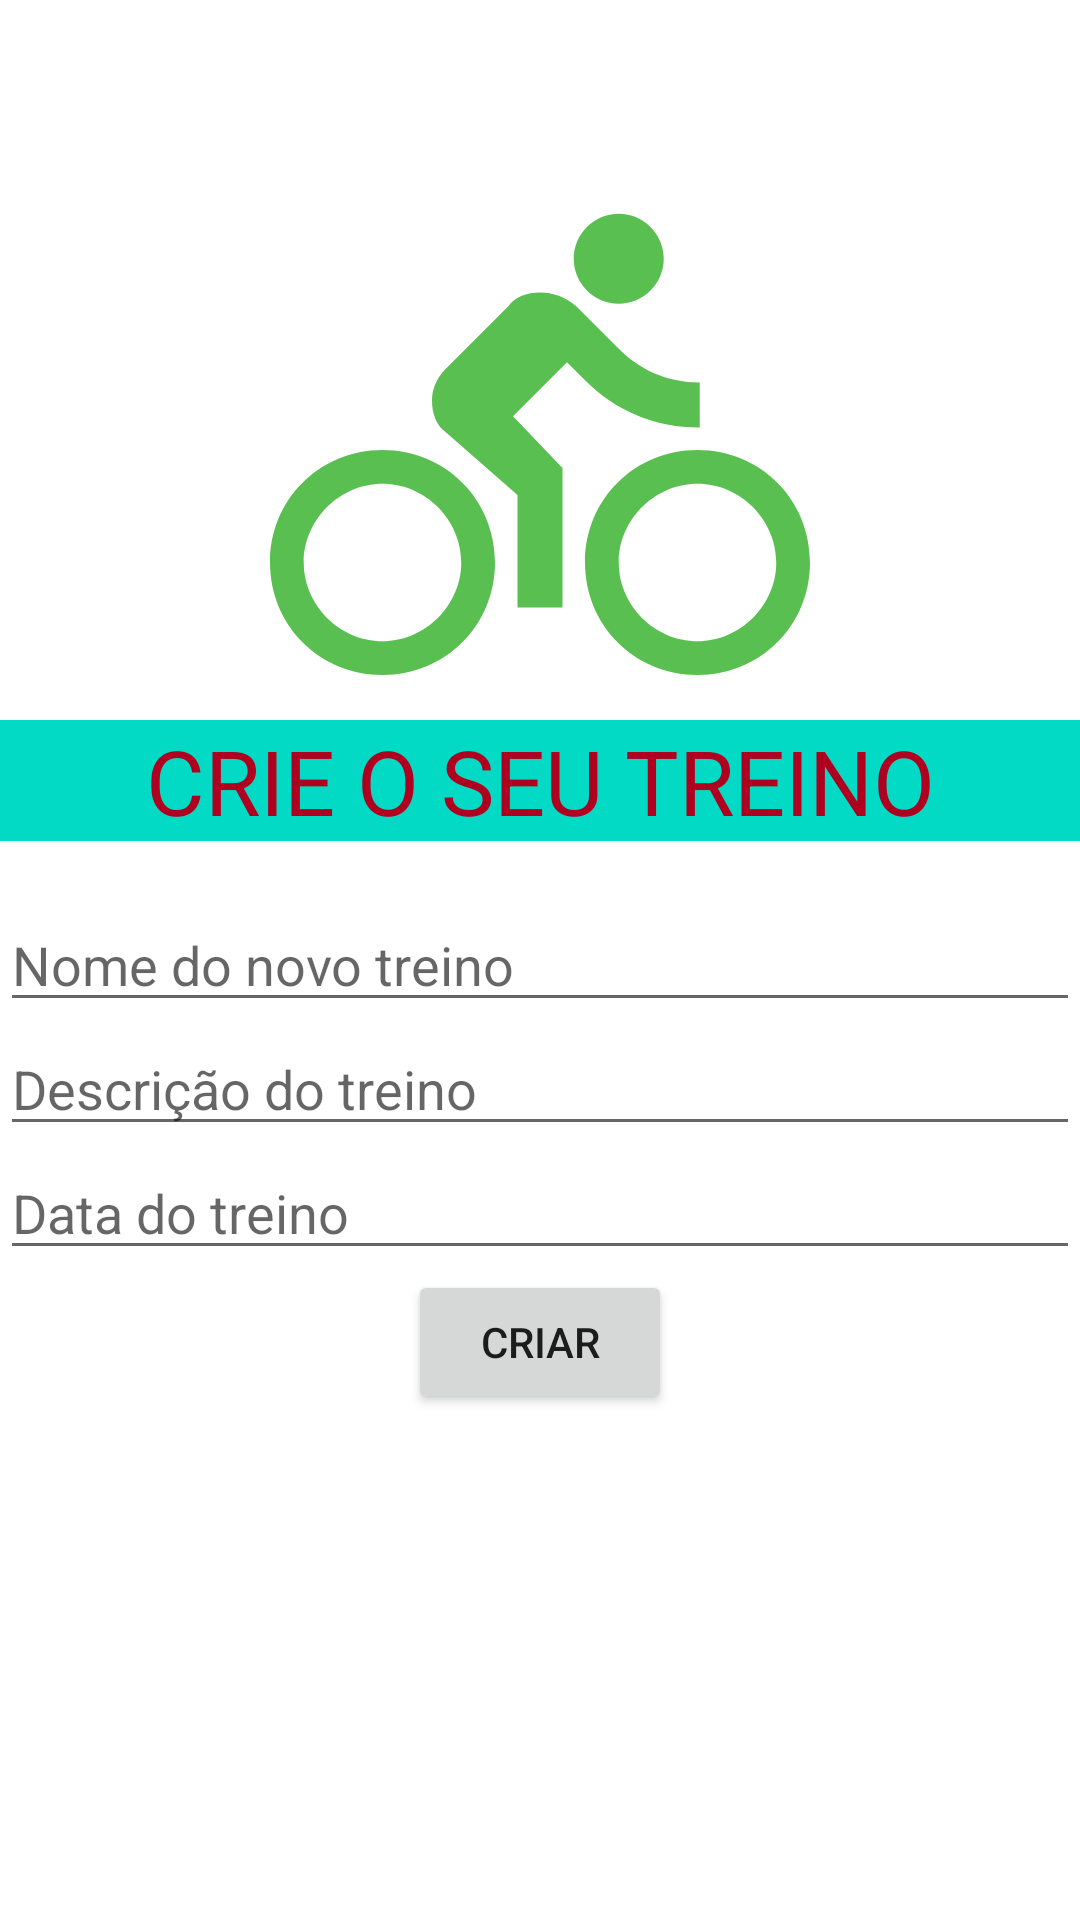

The Android layout XML behind this screen, and the referenced resources:
<!-- AndroidManifest.xml: application theme Theme.Treinos -->
<!-- res/layout/activity_treino_cadastro.xml -->
<?xml version="1.0" encoding="utf-8"?>
<androidx.constraintlayout.widget.ConstraintLayout xmlns:android="http://schemas.android.com/apk/res/android"
    xmlns:app="http://schemas.android.com/apk/res-auto"
    xmlns:tools="http://schemas.android.com/tools"
    android:layout_width="match_parent"
    android:id="@+id/container"
    android:layout_height="match_parent"
    tools:context=".views.CadastroTreinoActivity">


    <ImageView
        android:id="@+id/image_logo"
        android:layout_width="180dp"
        android:layout_height="180dp"
        android:layout_gravity="center"
        android:layout_marginTop="60dp"
        android:src="@drawable/ic_baseline_directions_bike_24"
        app:layout_constraintLeft_toLeftOf="parent"
        app:layout_constraintRight_toRightOf="parent"
        app:layout_constraintTop_toTopOf="parent" />

    <TextView
        android:id="@+id/view_detalhes_do_treino"
        android:layout_width="match_parent"
        android:layout_height="wrap_content"
        android:text="CRIE O SEU TREINO"
        android:textSize="30dp"
        android:gravity="center"
        android:background="@color/teal_200"
        android:textColor="@color/design_default_color_error"
        app:layout_constraintTop_toBottomOf="@id/image_logo"
        app:layout_constraintRight_toRightOf="parent"
        app:layout_constraintLeft_toLeftOf="parent"/>


    <EditText
        android:id="@+id/nome_do_novo_treino"
        android:layout_width="match_parent"
        android:layout_height="wrap_content"
        android:hint="Nome do novo treino"
        app:layout_constraintLeft_toLeftOf="parent"
        app:layout_constraintRight_toRightOf="parent"
        app:layout_constraintTop_toTopOf="parent"
       app:layout_constraintBottom_toBottomOf="parent"/>

    <EditText
        android:id="@+id/descricao_do_treino"
        android:layout_width="match_parent"
        android:layout_height="wrap_content"
        android:drawablePadding="8dp"
        android:hint="Descrição do treino"
        app:layout_constraintLeft_toLeftOf="parent"
        app:layout_constraintRight_toRightOf="parent"
      app:layout_constraintTop_toBottomOf="@id/nome_do_novo_treino"/>


    <EditText
        android:id="@+id/data_do_treino"
        android:layout_width="match_parent"
        android:layout_height="wrap_content"
        android:drawablePadding="8dp"
        android:hint="Data do treino"
        app:layout_constraintHorizontal_bias="1.0"
        app:layout_constraintLeft_toLeftOf="parent"
        app:layout_constraintRight_toRightOf="parent"
        app:layout_constraintTop_toBottomOf="@id/descricao_do_treino"/>

    <Button
        android:id="@+id/criar_novo_treino"
        android:layout_width="wrap_content"
        android:layout_height="wrap_content"
        android:text="criar"
        app:layout_constraintTop_toBottomOf="@+id/data_do_treino"
        app:layout_constraintLeft_toLeftOf="parent"
        app:layout_constraintRight_toRightOf="parent"/>


</androidx.constraintlayout.widget.ConstraintLayout>
<!-- resources referenced by this layout -->
<resources>
  <!-- drawable ic_baseline_directions_bike_24 (drawable) -->
  <vector android:height="24dp" android:tint="#59BF51"
      android:viewportHeight="24" android:viewportWidth="24"
      android:width="24dp" xmlns:android="http://schemas.android.com/apk/res/android">
      <path android:fillColor="@android:color/white" android:pathData="M15.5,5.5c1.1,0 2,-0.9 2,-2s-0.9,-2 -2,-2 -2,0.9 -2,2 0.9,2 2,2zM5,12c-2.8,0 -5,2.2 -5,5s2.2,5 5,5 5,-2.2 5,-5 -2.2,-5 -5,-5zM5,20.5c-1.9,0 -3.5,-1.6 -3.5,-3.5s1.6,-3.5 3.5,-3.5 3.5,1.6 3.5,3.5 -1.6,3.5 -3.5,3.5zM10.8,10.5l2.4,-2.4 0.8,0.8c1.3,1.3 3,2.1 5.1,2.1L19.1,9c-1.5,0 -2.7,-0.6 -3.6,-1.5l-1.9,-1.9c-0.5,-0.4 -1,-0.6 -1.6,-0.6s-1.1,0.2 -1.4,0.6L7.8,8.4c-0.4,0.4 -0.6,0.9 -0.6,1.4 0,0.6 0.2,1.1 0.6,1.4L11,14v5h2v-6.2l-2.2,-2.3zM19,12c-2.8,0 -5,2.2 -5,5s2.2,5 5,5 5,-2.2 5,-5 -2.2,-5 -5,-5zM19,20.5c-1.9,0 -3.5,-1.6 -3.5,-3.5s1.6,-3.5 3.5,-3.5 3.5,1.6 3.5,3.5 -1.6,3.5 -3.5,3.5z"/>
  </vector>
  <style name="Theme.Treinos" parent="Theme.MaterialComponents.DayNight.DarkActionBar">
          
          <item name="colorPrimary">@color/purple_500</item>
          <item name="colorPrimaryVariant">@color/purple_700</item>
          <item name="colorOnPrimary">@color/white</item>
          
          <item name="colorSecondary">@color/teal_200</item>
          <item name="colorSecondaryVariant">@color/teal_700</item>
          <item name="colorOnSecondary">@color/black</item>
          
          <item name="android:statusBarColor" tools:targetApi="l">?attr/colorPrimaryVariant</item>
          
      </style>
  <!-- not gathered from this repository: default colours our renderer supplied (Android Studio template values) -->
  <color name="purple_500">#FF6200EE</color>
  <color name="purple_700">#FF3700B3</color>
  <color name="teal_200">#FF03DAC5</color>
  <color name="teal_700">#FF018786</color>
  <color name="black">#FF000000</color>
  <color name="white">#FFFFFFFF</color>
</resources>
